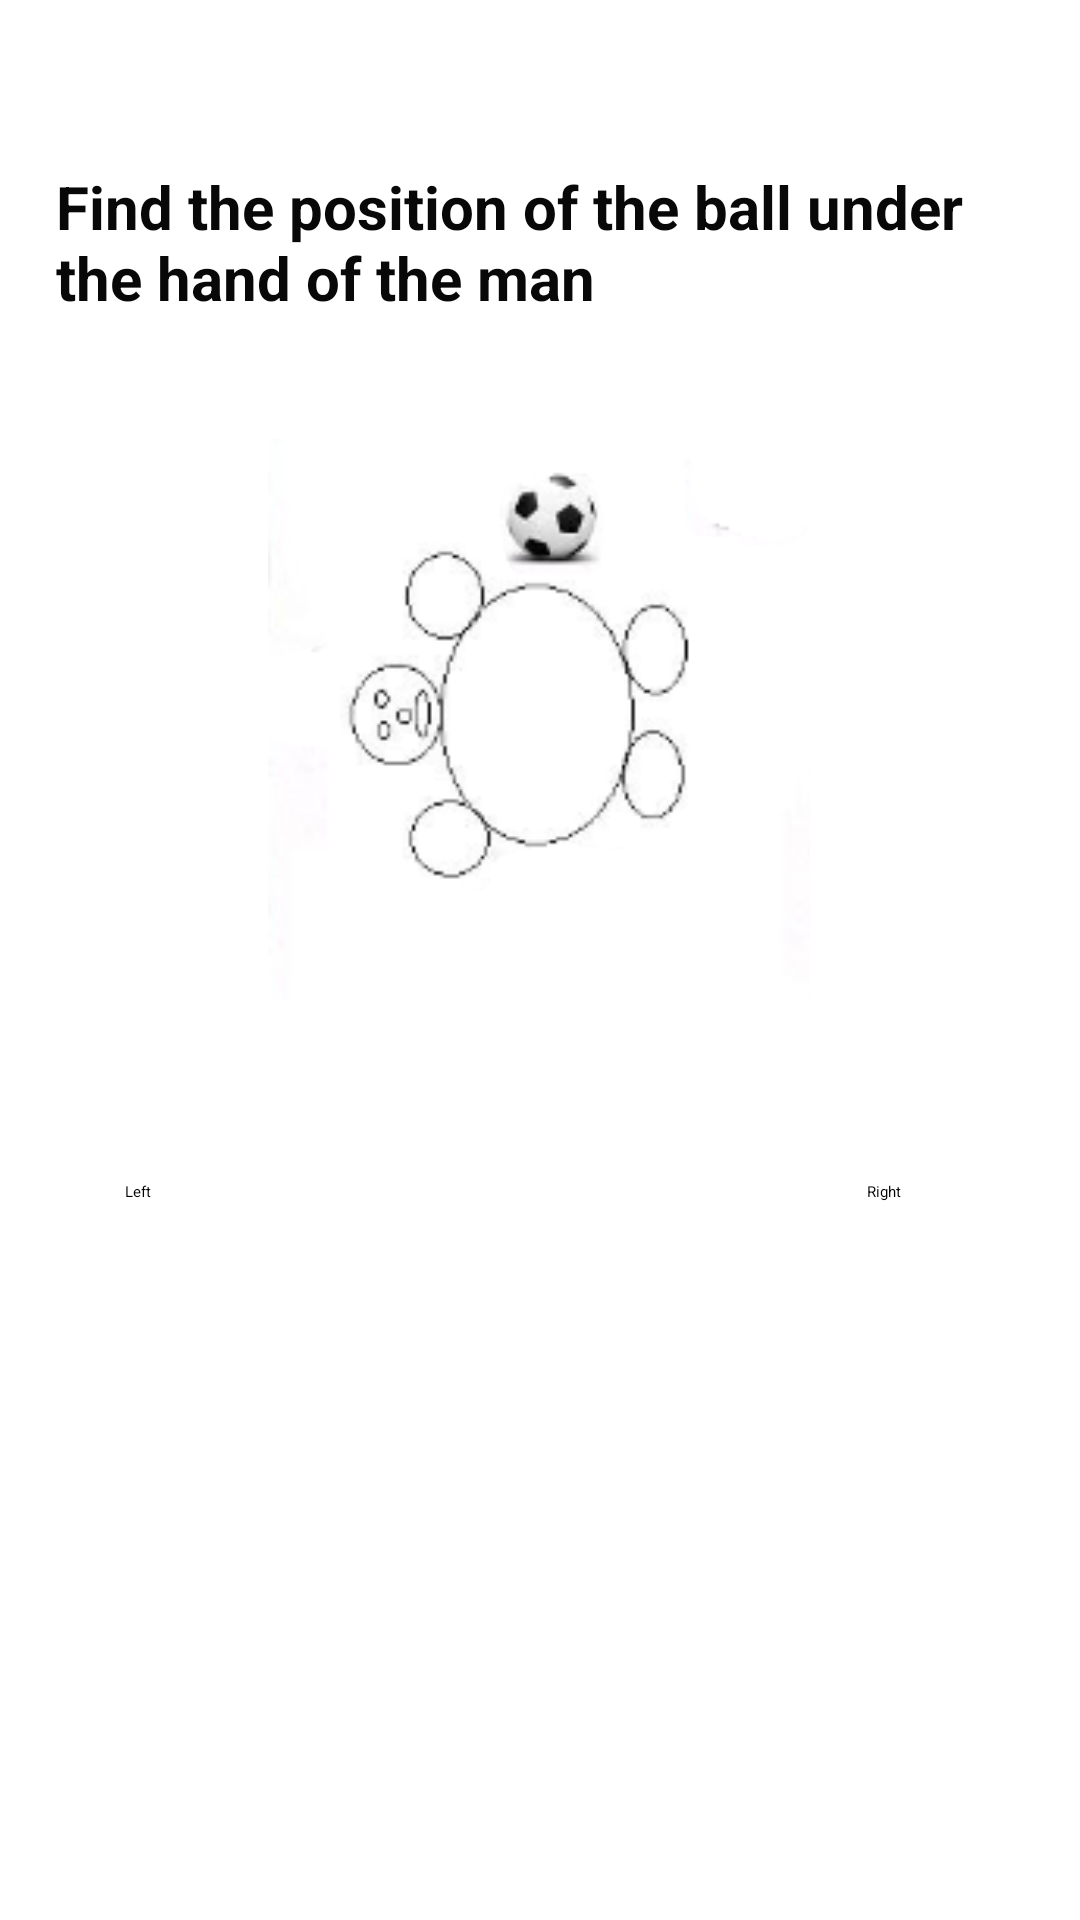

Here is an Android app screen rendered from its layout file. Give the layout XML and the strings, colors and styles it references.
<!-- AndroidManifest.xml: application theme Theme.Health -->
<!-- res/layout/fragment_findinglv3.xml -->
<?xml version="1.0" encoding="utf-8"?>
<androidx.constraintlayout.widget.ConstraintLayout xmlns:android="http://schemas.android.com/apk/res/android"
    xmlns:tools="http://schemas.android.com/tools"
    android:layout_width="match_parent"
    android:layout_height="match_parent"
    xmlns:app="http://schemas.android.com/apk/res-auto"
    tools:context=".FindingTestPackage.Findinglv3">


    <Button
        android:id="@+id/FTleft3"
        android:layout_width="wrap_content"
        android:layout_height="wrap_content"
        android:text="Left"
        android:onClick="Left3"
        app:layout_constraintBottom_toBottomOf="parent"
        app:layout_constraintEnd_toEndOf="parent"
        app:layout_constraintHorizontal_bias="0.119"
        app:layout_constraintStart_toStartOf="parent"
        app:layout_constraintTop_toTopOf="parent"
        app:layout_constraintVertical_bias="0.622" />

    <Button
        android:id="@+id/FTright3"
        android:layout_width="wrap_content"
        android:layout_height="wrap_content"
        android:text="Right"
        android:onClick="Right3"
        app:layout_constraintBottom_toBottomOf="parent"
        app:layout_constraintEnd_toEndOf="parent"
        app:layout_constraintHorizontal_bias="0.829"
        app:layout_constraintStart_toStartOf="parent"
        app:layout_constraintTop_toTopOf="parent"
        app:layout_constraintVertical_bias="0.622" />

    <ImageView
        android:id="@+id/FTimageView3"
        android:layout_width="202dp"
        android:layout_height="187dp"
        android:src="@drawable/find3"
        app:layout_constraintBottom_toBottomOf="parent"
        app:layout_constraintEnd_toEndOf="parent"
        app:layout_constraintHorizontal_bias="0.497"
        app:layout_constraintStart_toStartOf="parent"
        app:layout_constraintTop_toTopOf="parent"
        app:layout_constraintVertical_bias="0.323" />

    <TextView
        android:id="@+id/FTtextView3"
        android:layout_width="322dp"
        android:layout_height="80dp"
        android:text="Find the position of the ball under the hand of the man"
        android:textColor="#090808"
        android:textSize="20sp"
        android:textStyle="bold"
        app:layout_constraintBottom_toBottomOf="parent"
        app:layout_constraintEnd_toEndOf="parent"
        app:layout_constraintHorizontal_bias="0.494"
        app:layout_constraintStart_toStartOf="parent"
        app:layout_constraintTop_toTopOf="parent"
        app:layout_constraintVertical_bias="0.099" />

</androidx.constraintlayout.widget.ConstraintLayout>
<!-- resources referenced by this layout -->
<resources>
  <!-- drawable find3: png bitmap (drawable, 12747 bytes) -->
</resources>
